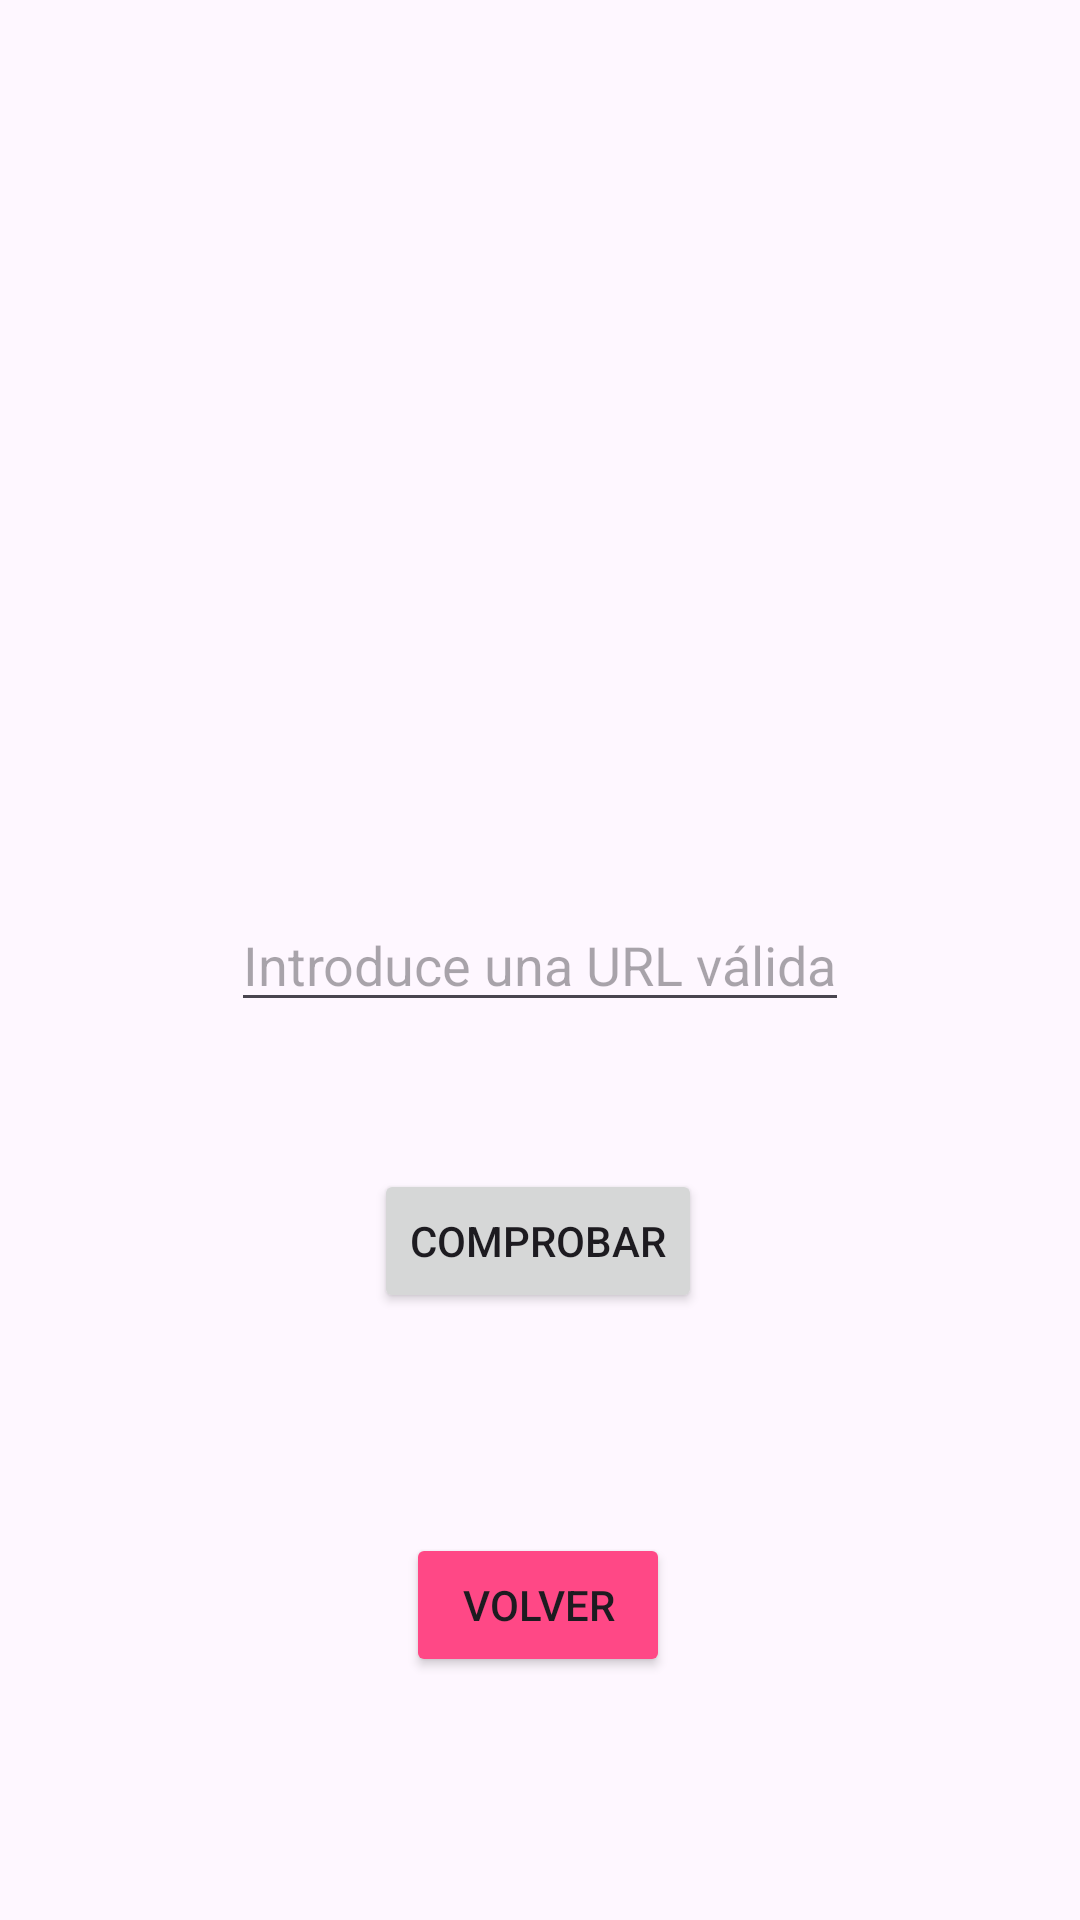

Layout XML and referenced resources for this Android screen:
<!-- AndroidManifest.xml: application theme Theme.UD3Evaluable1 -->
<!-- res/layout/activity_ej1.xml -->
<?xml version="1.0" encoding="utf-8"?>
<androidx.constraintlayout.widget.ConstraintLayout xmlns:android="http://schemas.android.com/apk/res/android"
    xmlns:app="http://schemas.android.com/apk/res-auto"
    xmlns:tools="http://schemas.android.com/tools"
    android:id="@+id/ej1"
    android:layout_width="match_parent"
    android:layout_height="match_parent"
    tools:context=".Ej1Activity">

    <Button
        android:id="@+id/comprobar"
        android:layout_width="wrap_content"
        android:layout_height="wrap_content"
        android:text="@string/comprobar"
        app:layout_constraintBottom_toBottomOf="parent"
        app:layout_constraintEnd_toEndOf="parent"
        app:layout_constraintHorizontal_bias="0.498"
        app:layout_constraintStart_toStartOf="parent"
        app:layout_constraintTop_toTopOf="parent"
        app:layout_constraintVertical_bias="0.658" />

    <EditText
        android:id="@+id/entradaTexto"
        android:layout_width="wrap_content"
        android:layout_height="wrap_content"
        android:hint="@string/entradaURI"
        android:importantForAutofill="no"
        android:inputType="textUri"
        app:layout_constraintBottom_toBottomOf="parent"
        app:layout_constraintEnd_toEndOf="parent"
        app:layout_constraintStart_toStartOf="parent"
        app:layout_constraintTop_toTopOf="parent" />

    <Button
        android:id="@+id/volver"
        android:layout_width="wrap_content"
        android:layout_height="wrap_content"
        android:text="@string/volver"
        android:backgroundTint="@color/rosa"
        app:layout_constraintBottom_toBottomOf="parent"
        app:layout_constraintEnd_toEndOf="parent"
        app:layout_constraintHorizontal_bias="0.498"
        app:layout_constraintStart_toStartOf="parent"
        app:layout_constraintTop_toTopOf="parent"
        app:layout_constraintVertical_bias="0.863" />

</androidx.constraintlayout.widget.ConstraintLayout>
<!-- resources referenced by this layout -->
<resources>
  <color name="rosa">#FF4886</color>
  <string name="comprobar">Comprobar</string>
  <string name="entradaURI">Introduce una URL válida</string>
  <string name="volver">Volver</string>
  <style name="Theme.UD3Evaluable1" parent="Base.Theme.UD3Evaluable1" />
  <style name="Base.Theme.UD3Evaluable1" parent="Theme.Material3.DayNight.NoActionBar">
          
          
      </style>
</resources>
